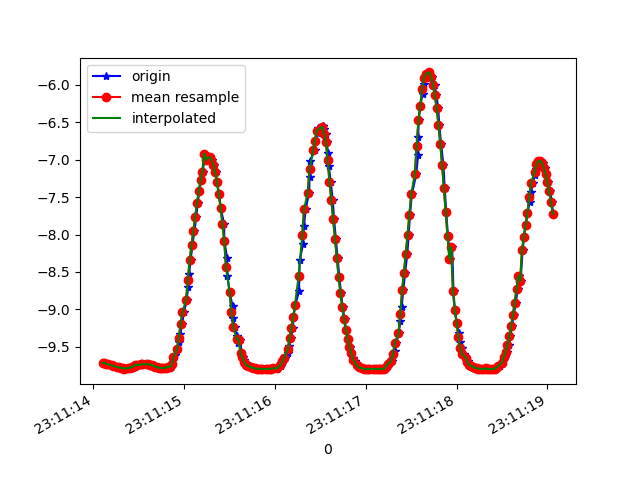

The data file committed next to this chart (first rows):
1617837074105, 532717660772895, -9.718443, -1.1563375, 0.5047406
1617837074129, 532717680003665, -9.713, -1.113, 0.6725
1617837074143, 532717699234435, -9.728, -1.059, 0.532
1617837074162, 532717718465205, -9.725, -0.9807, 0.7025
1617837074176, 532717737695975, -9.743, -0.9037, 0.5402
1617837074204, 532717756926745, -9.741, -0.812, 0.6995
1617837074218, 532717776157515, -9.759, -0.7136, 0.5434
1617837074239, 532717795388285, -9.758, -0.5914, 0.6843
1617837074261, 532717814619055, -9.77, -0.4811, 0.5965
1617837074278, 532717833849825, -9.773, -0.3495, 0.6387
1617837074297, 532717853080595, -9.775, -0.241, 0.655
1617837074316, 532717872311365, -9.787, -0.1198, 0.4832
1617837074337, 532717891542135, -9.783, 0.002189, 0.5801
1617837074356, 532717910772905, -9.791, 0.1253, 0.398
1617837074384, 532717930003675, -9.782, 0.2587, 0.5256
1617837074410, 532717949234445, -9.782, 0.3769, 0.4515
1617837074429, 532717968465215, -9.776, 0.485, 0.4792
1617837074432, 532717987695985, -9.766, 0.5934, 0.5603
1617837074453, 532718006926755, -9.765, 0.6917, 0.4606
1617837074475, 532718026157525, -9.74, 0.9334, 0.5565
1617837074488, 532718045388295, -9.744, 0.8403, 0.6252
1617837074526, 532718064619065, -9.739, 0.893, 0.6269
1617837074528, 532718083849835, -9.736, 0.9328, 0.6189
1617837074554, 532718103080605, -9.734, 0.9557, 0.6126
1617837074558, 532718122311375, -9.733, 0.9639, 0.6154
1617837074593, 532718141542145, -9.733, 0.9567, 0.6224
1617837074604, 532718160772915, -9.735, 0.9333, 0.625
1617837074628, 532718180003685, -9.739, 0.8919, 0.6267
1617837074652, 532718199234455, -9.744, 0.8355, 0.6282
1617837074664, 532718218465225, -9.75, 0.7645, 0.625
1617837074677, 532718237695995, -9.757, 0.6788, 0.6096
1617837074696, 532718256926765, -9.766, 0.5759, 0.5799
1617837074708, 532718276157535, -9.774, 0.4594, 0.5477
1617837074730, 532718295388305, -9.78, 0.3336, 0.5291
1617837074747, 532718314619075, -9.784, 0.1959, 0.5232
1617837074766, 532718333849845, -9.786, 0.0412, 0.5212
1617837074792, 532718353080615, -9.785, -0.1303, 0.5335
1617837074804, 532718372311385, -9.778, -0.3192, 0.5724
1617837074823, 532718391542155, -9.765, -0.5304, 0.6315
1617837074847, 532718410772925, -9.773, 0.07707, 0.7272
1617837074870, 532718430003695, -9.735, -0.8409, 0.7566
1617837074880, 532718449362578, -9.672, -1.359, 0.8009
1617837074899, 532718468593348, -9.613, -1.713, 0.8315
1617837074922, 532718487824118, -9.536, -2.09, 0.857
1617837074945, 532718507054888, -9.439, -2.48, 0.8867
1617837074958, 532718526285658, -9.324, -2.875, 0.9189
1617837074976, 532718545516428, -9.19, -3.263, 0.9631
1617837074998, 532718564747198, -9.041, -3.638, 1.031
1617837075026, 532718583977968, -8.878, -3.995, 1.121
1617837075043, 532718603208738, -8.705, -4.333, 1.221
1617837075053, 532718622439508, -8.522, -4.655, 1.317
1617837075071, 532718641670278, -8.334, -4.959, 1.407
1617837075090, 532718660901048, -8.143, -5.247, 1.484
1617837075112, 532718680131818, -7.952, -5.515, 1.548
1617837075133, 532718699362588, -7.764, -5.761, 1.602
1617837075147, 532718718593358, -7.584, -5.983, 1.651
1617837075167, 532718737824128, -7.42, -6.175, 1.691
1617837075185, 532718757054898, -7.277, -6.335, 1.721
1617837075204, 532718776285668, -7.158, -6.462, 1.745
1617837075231, 532718795516438, -6.918, -6.622, 2.082
1617837075242, 532718814747208, -7.003, -6.623, 1.77
... 199 more rows
